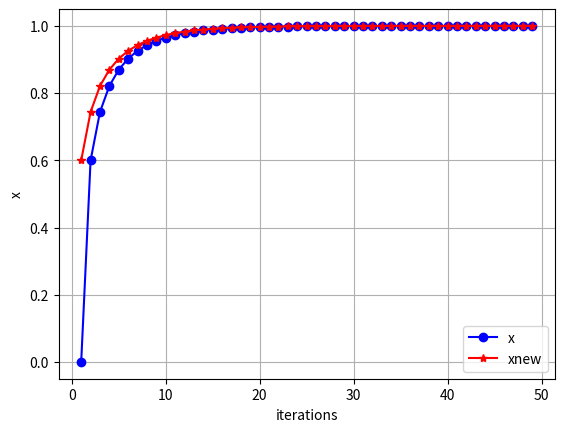

This chart was generated by the following Python code:
'''
Method: Simple Iterations (while-loop) with Convergence Plot
'''

import numpy as np
import matplotlib.pyplot as plt


fn = lambda x: (2*x**2 + 3)/5 # function 1: convergence example
#fn = lambda x:  1/np.cos(x)  # function 2: divergence example

# Lists to save values for plotting
xlist = list()
xnewlist = list()
itrlist = list()

x = 0

for iteration in range(1,50):

    xnew = fn(x)

    # saving for plotting
    xlist.append(x)
    xnewlist.append(xnew)
    itrlist.append(iteration)
    # convergence condition
    if abs(xnew - x) < 0.000001:

        break

    x = xnew

print('The root : %0.5f' % xnew)

print('The number of iterations : %d' % iteration)

                                  



#plotting
plt.plot(itrlist, xlist,'b-o',itrlist,xnewlist,'r-*')
plt.legend(['x','xnew'],loc = 'lower right')
plt.xlabel('iterations')
plt.ylabel('x')
plt.grid()
plt.show()
